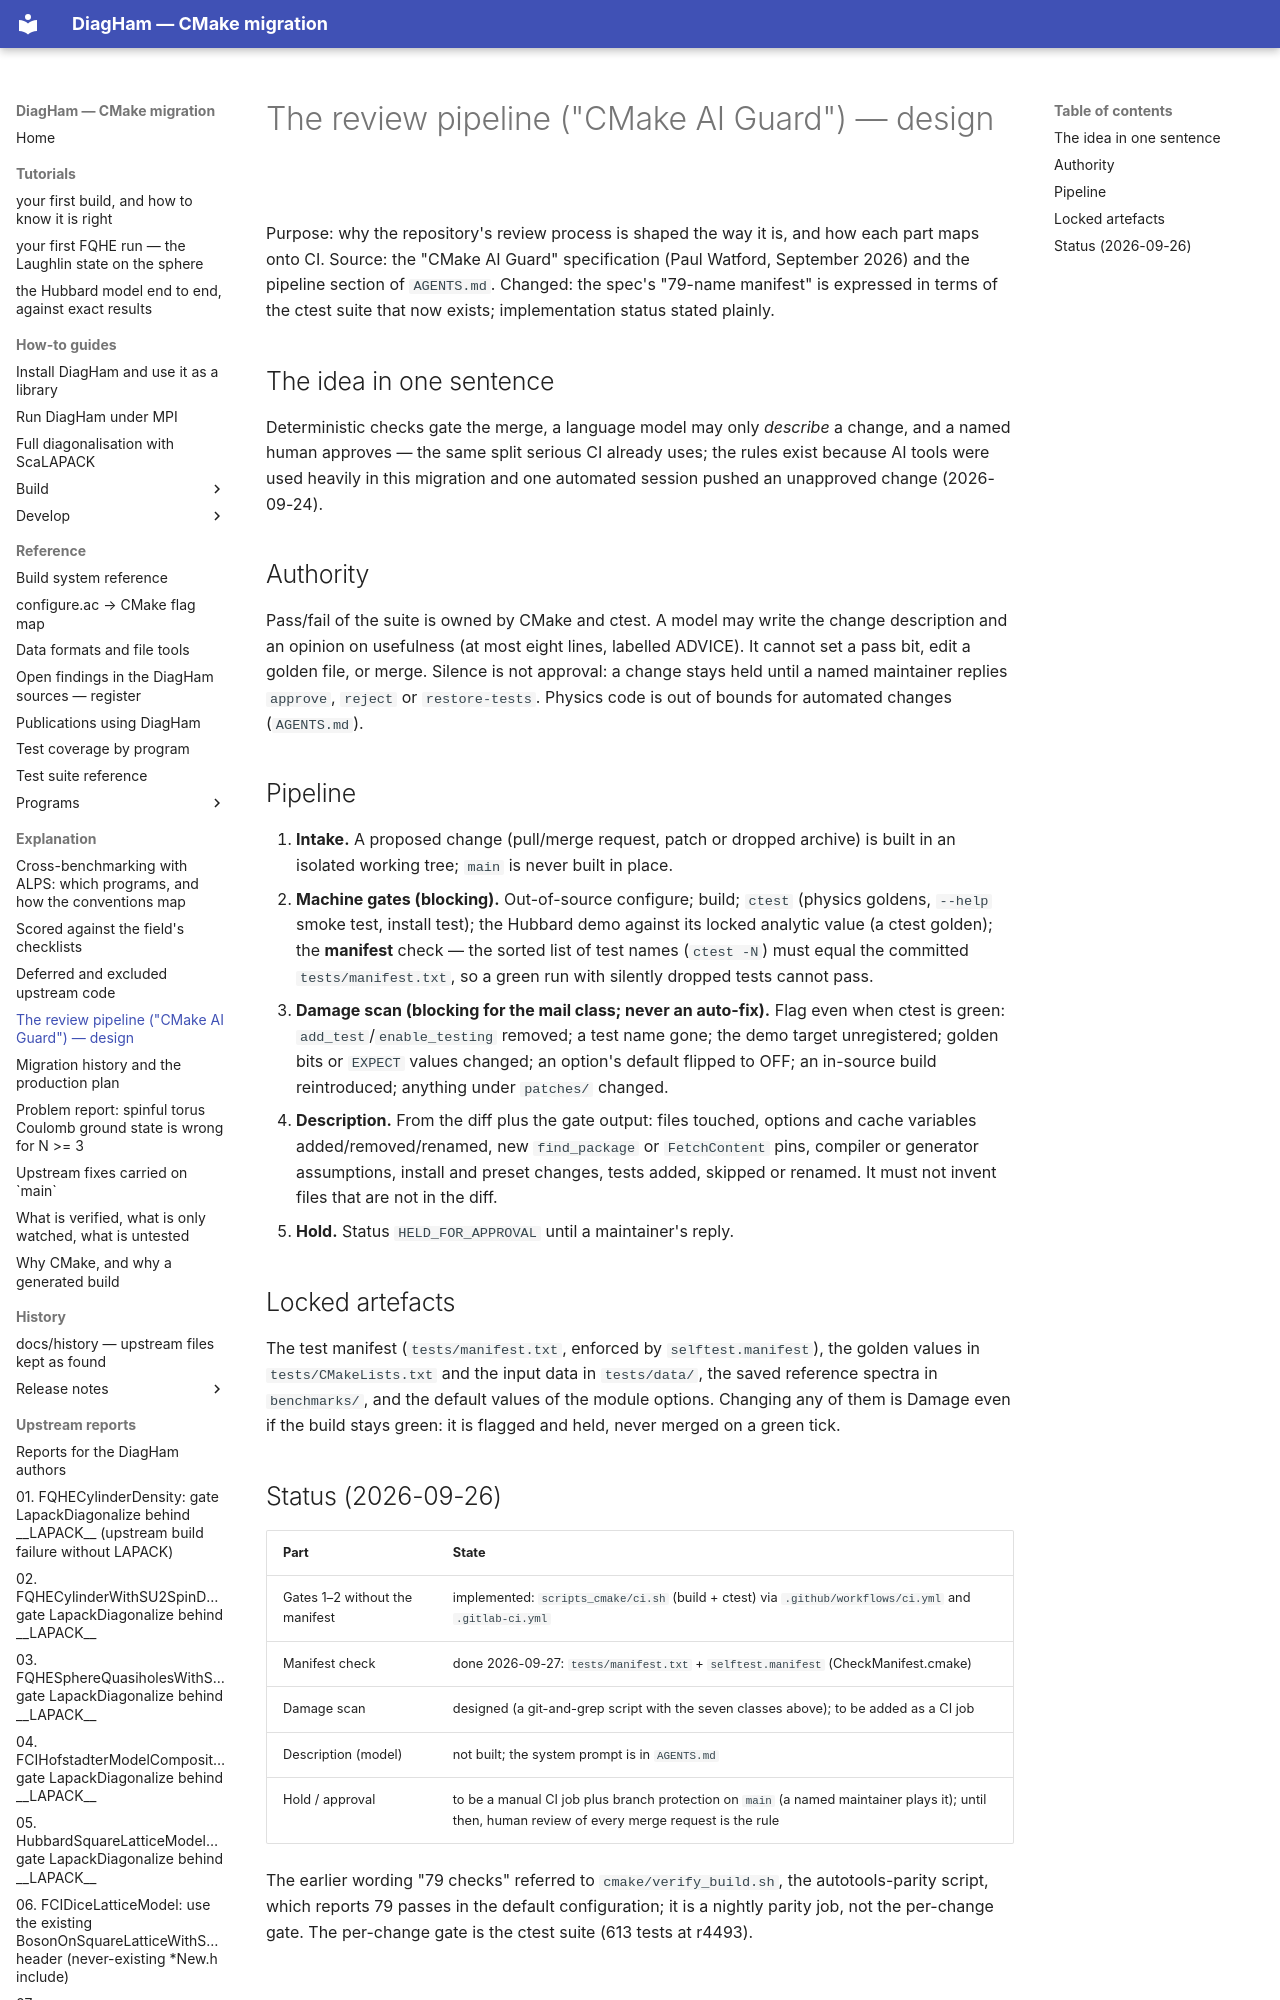

repository: PaulWatford/diagham-cmake-poc · page: explanation/guard-design/index.html · generator: mkdocs

# The review pipeline ("CMake AI Guard") — design

Purpose: why the repository's review process is shaped the way it is, and how each part maps onto CI.
Source: the "CMake AI Guard" specification (Paul Watford, September 2026) and the pipeline section of `AGENTS.md`. Changed: the spec's "79-name manifest" is expressed in terms of the ctest suite that now exists; implementation status stated plainly.

## The idea in one sentence

Deterministic checks gate the merge, a language model may only *describe* a
change, and a named human approves — the same split serious CI already
uses; the rules exist because AI tools were used heavily in this migration
and one automated session pushed an unapproved change (2026-09-24).

## Authority

Pass/fail of the suite is owned by CMake and ctest. A model may write the
change description and an opinion on usefulness (at most eight lines,
labelled ADVICE). It cannot set a pass bit, edit a golden file, or merge.
Silence is not approval: a change stays held until a named maintainer
replies `approve`, `reject` or `restore-tests`. Physics code is out of
bounds for automated changes (`AGENTS.md`).
